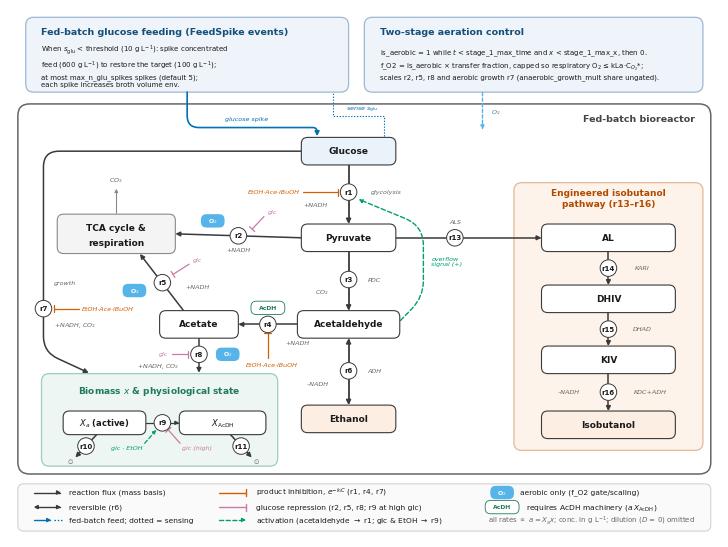

Source code (Python): (Note: this script raises an exception after producing the figure.)
# -*- coding: utf-8 -*-
# NSKinetics: simulation of Non-Steady state enzyme Kinetics and inhibitory phenomena
# Copyright (C) 2025-, Sarang S. Bhagwat <sarangbhagwat.developer@gmail.com>
#
# This module is under the MIT open-source license. See
# https://github.com/sarangbhagwat/nskinetics/blob/main/LICENSE
# for license details.
"""
Conceptual diagram of the ``s_cerevisiae_ferm_fb_inhib_mod_ibo``
kinetic model (Antimony model ``bhagwat2026``, extending Lei et al. 2001,
J. Biotechnol. 88:205-21 / BIOMD0000000245 with an engineered isobutanol
pathway, product inhibition, aeration staging, and fed-batch feeding).

The figure shows the reaction network (r1-r11, r13-r16) and the control
structure — exponential product inhibition, glucose repression, the
acetaldehyde overflow signal, aerobic gating, the AcDH physiological-state
machinery, and the fed-batch glucose-spike loop — sized to Nature
Communications figure specifications (180 mm double-column width, Arial,
5-7 pt text, vector PDF with editable text plus a 600 dpi PNG).

The network and controls are curated directly from
``s_cerevisiae_ferm_fb_inhib_mod_ibo_antimony.txt``; continuous-mode dilution
terms (``s_glu_in``, ``*_out``; D = 0 in fed-batch use) are noted but not
drawn as edges.

Run directly to write ``conceptual_diagram.png`` / ``.pdf`` next to this file::

    python conceptual_diagram.py
"""

import os

import numpy as np
import matplotlib

matplotlib.use('Agg') if os.environ.get('MPLBACKEND') is None else None
import matplotlib.pyplot as plt
from matplotlib.patches import FancyBboxPatch, FancyArrowPatch, Circle
from matplotlib.path import Path
from matplotlib.lines import Line2D

__all__ = ('draw_conceptual_diagram',)

# --- Nature Communications sizing -----------------------------------------
MM = 1 / 25.4                     # mm -> inch
FIG_W_MM, FIG_H_MM = 180., 134.   # double-column width; height < 170 mm cap

# --- Okabe-Ito palette (colorblind-safe), assigned by control job ----------
C_FLUX = '#3A3A3A'      # mass/reaction flux
C_INHIB = '#D55E00'     # product inhibition (vermillion)
C_REPR = '#CC79A7'      # glucose repression (reddish purple)
C_ACT = '#009E73'       # activation / overflow signal (bluish green)
C_FEED = '#0072B2'      # fed-batch feed & sensing (blue)
C_O2 = '#56B4E9'        # aerobic gating badge (sky blue)
C_TEXT = '#1A1A1A'
C_MUTED = '#666666'

# Panel tints (light surfaces under white)
TINT_IBO = '#FDF3EA'
TINT_IBO_EDGE = '#E5B896'
TINT_BM = '#EDF6F2'
TINT_BM_EDGE = '#9CCDBB'
TINT_CTRL = '#EFF4FA'
TINT_CTRL_EDGE = '#9DB8D2'
TINT_SUBSTRATE = '#EAF2FA'
TINT_PRODUCT = '#FCEEE3'

FS_SPECIES = 6.5
FS_RXN = 5.0
FS_ENZ = 4.6
FS_TAG = 4.6
FS_NOTE = 5.0
FS_PANEL = 6.8
FS_LEGEND = 5.4


def _setup_rcparams():
    plt.rcParams.update({
        'font.family': 'sans-serif',
        'font.sans-serif': ['Arial', 'Helvetica', 'DejaVu Sans'],
        'pdf.fonttype': 42,   # TrueType -> editable text in the PDF
        'ps.fonttype': 42,
        'svg.fonttype': 'none',
        'text.color': C_TEXT,
    })


# --- drawing helpers (axes coordinates are millimetres) --------------------

def _box(ax, cx, cy, w, h, lines, fc='white', ec=C_FLUX, lw=0.8,
         fs=FS_SPECIES, bold_first=True, rounding=1.6, zorder=4,
         sub_fs=None, text_color=C_TEXT):
    """Rounded species/process box centered at (cx, cy); returns its geometry."""
    ax.add_patch(FancyBboxPatch(
        (cx - w / 2, cy - h / 2), w, h,
        boxstyle=f'round,pad=0,rounding_size={rounding}',
        fc=fc, ec=ec, lw=lw, zorder=zorder))
    sub_fs = FS_ENZ if sub_fs is None else sub_fs
    if len(lines) == 1:
        ax.text(cx, cy, lines[0], ha='center', va='center', fontsize=fs,
                fontweight='bold' if bold_first else 'normal',
                color=text_color, zorder=zorder + 1)
    else:
        ax.text(cx, cy + h * 0.16, lines[0], ha='center', va='center',
                fontsize=fs, fontweight='bold' if bold_first else 'normal',
                color=text_color, zorder=zorder + 1)
        ax.text(cx, cy - h * 0.22, lines[1], ha='center', va='center',
                fontsize=sub_fs, style='italic', color=C_MUTED,
                zorder=zorder + 1)
    return dict(cx=cx, cy=cy, w=w, h=h,
                left=(cx - w / 2, cy), right=(cx + w / 2, cy),
                top=(cx, cy + h / 2), bottom=(cx, cy - h / 2))


def _rounded_path(pts, r=2.5):
    """Polyline through pts with rounded corners (quadratic Beziers)."""
    pts = [np.asarray(p, float) for p in pts]
    verts, codes = [pts[0]], [Path.MOVETO]
    for i in range(1, len(pts) - 1):
        p0, p1, p2 = pts[i - 1], pts[i], pts[i + 1]
        d0, d1 = p1 - p0, p2 - p1
        l0, l1 = np.hypot(*d0), np.hypot(*d1)
        rr = min(r, l0 / 2, l1 / 2)
        a = p1 - d0 / l0 * rr
        b = p1 + d1 / l1 * rr
        verts += [a, p1, b]
        codes += [Path.LINETO, Path.CURVE3, Path.CURVE3]
    verts.append(pts[-1])
    codes.append(Path.LINETO)
    return Path(verts, codes)


def _arrow(ax, pts, color=C_FLUX, lw=1.1, reversible=False, ls='-',
           zorder=3, mutation=6.5, corner_r=3.0):
    style = '<|-|>' if reversible else '-|>'
    if len(pts) == 2:
        path = Path([pts[0], pts[1]], [Path.MOVETO, Path.LINETO])
    else:
        path = _rounded_path(pts, r=corner_r)
    ax.add_patch(FancyArrowPatch(
        path=path, arrowstyle=style, mutation_scale=mutation,
        lw=lw, color=color, linestyle=ls, shrinkA=0, shrinkB=0,
        capstyle='round', joinstyle='round', zorder=zorder,
        fill=True))


def _curve(ax, p0, p1, rad, color, lw=0.9, ls='-', arrow=True, zorder=3,
           mutation=5.5):
    """Curved control edge (arc3) from p0 to p1."""
    ax.add_patch(FancyArrowPatch(
        p0, p1, connectionstyle=f'arc3,rad={rad}',
        arrowstyle='-|>' if arrow else '-', mutation_scale=mutation,
        lw=lw, color=color, linestyle=ls, shrinkA=0, shrinkB=0,
        capstyle='round', zorder=zorder))


def _tbar(ax, tip, tail, color, lw=0.9, bar=1.8, zorder=5, ls='-'):
    """Inhibition stub: line from tail to tip ending in a perpendicular bar."""
    tip, tail = np.asarray(tip, float), np.asarray(tail, float)
    d = tip - tail
    d = d / np.hypot(*d)
    n = np.array([-d[1], d[0]])
    a, b = tip + n * bar / 2, tip - n * bar / 2
    ax.add_line(Line2D([tail[0], tip[0]], [tail[1], tip[1]], color=color,
                       lw=lw, ls=ls, solid_capstyle='round', zorder=zorder))
    ax.add_line(Line2D([a[0], b[0]], [a[1], b[1]], color=color, lw=lw,
                       solid_capstyle='round', zorder=zorder))


def _rxn_marker(ax, x, y, rid, enzyme=None, enz_dxy=(0, -4.0), r=2.1,
                zorder=6):
    ax.add_patch(Circle((x, y), r, fc='white', ec=C_FLUX, lw=0.7,
                        zorder=zorder))
    ax.text(x, y, rid, ha='center', va='center', fontsize=FS_RXN,
            fontweight='bold', zorder=zorder + 1)
    if enzyme:
        ax.text(x + enz_dxy[0], y + enz_dxy[1], enzyme, ha='center',
                va='center', fontsize=FS_ENZ, style='italic', color=C_MUTED,
                zorder=zorder + 1)


def _badge(ax, x, y, text, fc, tc='white', ec='none', fs=4.4, w=6.0, h=3.4,
           zorder=6):
    ax.add_patch(FancyBboxPatch(
        (x - w / 2, y - h / 2), w, h, boxstyle='round,pad=0,rounding_size=1.4',
        fc=fc, ec=ec, lw=0.6, zorder=zorder))
    ax.text(x, y, text, ha='center', va='center', fontsize=fs,
            fontweight='bold', color=tc, zorder=zorder + 1)


def _tag(ax, x, y, text, color=C_MUTED, ha='center', fs=FS_TAG, zorder=6,
         style='italic'):
    ax.text(x, y, text, ha=ha, va='center', fontsize=fs, color=color,
            style=style, zorder=zorder)


# --- the figure ------------------------------------------------------------

def draw_conceptual_diagram(save_dir=None, formats=('png', 'pdf'),
                            dpi=600, show=False):
    """Draw the conceptual reaction-network/controls diagram.

    Parameters
    ----------
    save_dir : str, optional
        Directory for the output files. Defaults to this module's directory.
    formats : tuple of str, optional
        File formats to save (``'png'``, ``'pdf'``, ``'svg'``, ...).
        Defaults to ``('png', 'pdf')``.
    dpi : int, optional
        Raster resolution for PNG output. Defaults to 600 (Nature
        Communications requires >= 300 dpi at final size).
    show : bool, optional
        Call ``plt.show()`` after saving. Defaults to False.

    Returns
    -------
    tuple
        ``(fig, ax)`` of the drawn figure.
    """
    _setup_rcparams()
    fig, ax = plt.subplots(figsize=(FIG_W_MM * MM, FIG_H_MM * MM))
    ax.set_xlim(0, FIG_W_MM)
    ax.set_ylim(0, FIG_H_MM)
    ax.set_aspect('equal')
    ax.axis('off')
    fig.subplots_adjust(left=0, right=1, bottom=0, top=1)

    # === process-control row (top, outside the reactor) ===================
    ax.add_patch(FancyBboxPatch((4, 113), 82, 19,
                                boxstyle='round,pad=0,rounding_size=2',
                                fc=TINT_CTRL, ec=TINT_CTRL_EDGE, lw=0.9,
                                zorder=2))
    ax.text(8, 128.2, 'Fed-batch glucose feeding (FeedSpike events)',
            fontsize=FS_PANEL, fontweight='bold', color='#144E7A',
            ha='left', va='center', zorder=3)
    ax.text(8, 119.8,
            'When $s_\\mathrm{glu}$ < threshold (10 g L$^{-1}$): spike '
            'concentrated\nfeed (600 g L$^{-1}$) to restore the target '
            '(100 g L$^{-1}$);\nat most max_n_glu_spikes spikes '
            '(default 5);\neach spike increases broth volume env.',
            fontsize=FS_NOTE, ha='left', va='center', color=C_TEXT,
            linespacing=1.35, zorder=3)

    ax.add_patch(FancyBboxPatch((90, 113), 86, 19,
                                boxstyle='round,pad=0,rounding_size=2',
                                fc=TINT_CTRL, ec=TINT_CTRL_EDGE, lw=0.9,
                                zorder=2))
    ax.text(94, 128.2, 'Two-stage aeration control',
            fontsize=FS_PANEL, fontweight='bold', color='#144E7A',
            ha='left', va='center', zorder=3)
    ax.text(94, 120.2,
            'is_aerobic = 1 while $t$ < stage_1_max_time and '
            '$x$ < stage_1_max_x, then 0.\nf_O2 = is_aerobic × transfer '
            'fraction, capped so respiratory O$_2$ ≤ kLa·C$_{O_2}$*;\nscales '
            'r2, r5, r8 and aerobic growth r7 (anaerobic_growth_mult share '
            'ungated).',
            fontsize=FS_NOTE, ha='left', va='center', color=C_TEXT,
            linespacing=1.35, zorder=3)

    # === bioreactor frame ==================================================
    ax.add_patch(FancyBboxPatch((2, 16), 176, 94,
                                boxstyle='round,pad=0,rounding_size=3',
                                fc='white', ec='#666666', lw=1.1, zorder=1))
    ax.text(174, 106.3, 'Fed-batch bioreactor',
            fontsize=FS_PANEL, fontweight='bold', color='#444444',
            ha='right', va='center', zorder=3)

    # feed arrow into the reactor + sensing line (the fed-batch loop)
    _arrow(ax, [(45, 113), (45, 104), (78, 104), (78, 101.8)],
           color=C_FEED, lw=1.2, corner_r=3)
    _tag(ax, 60, 106.2, 'glucose spike', color=C_FEED, fs=FS_TAG)
    ax.add_line(Line2D([95, 95, 82, 82], [101.8, 107, 107, 113],
                       color=C_FEED, lw=0.8, ls=(0, (1.2, 1.4)), zorder=3))
    _tag(ax, 89.5, 108.6, 'sense $s_\\mathrm{glu}$', color=C_FEED,
         fs=FS_TAG)

    # O2 supply drop from the aeration panel (left of the reactor caption)
    _arrow(ax, [(120, 113), (120, 103.5)], color=C_O2, lw=1.0,
           ls=(0, (2.4, 1.6)), mutation=5.5)
    _tag(ax, 122.3, 108, 'O$_2$', color='#2E7FB0', fs=FS_TAG, ha='left')

    # === species boxes =====================================================
    glu = _box(ax, 86, 98, 24, 7, ['Glucose'], fc=TINT_SUBSTRATE)
    pyr = _box(ax, 86, 76, 24, 7, ['Pyruvate'])
    ald = _box(ax, 86, 54, 26, 7, ['Acetaldehyde'])
    eth = _box(ax, 86, 30, 24, 7, ['Ethanol'], fc=TINT_PRODUCT)
    ace = _box(ax, 48, 54, 20, 7, ['Acetate'])
    tca = _box(ax, 27, 77, 30, 10, ['TCA cycle &', 'respiration'],
               fc='#F4F4F4', ec='#8A8A8A', sub_fs=FS_SPECIES - 0.5)
    # TCA sub-line should not be italic/muted; redraw label cleanly
    # (the helper renders line 2 italic; overwrite with a matching label)
    tca_txt = [t for t in ax.texts if t.get_text() == 'respiration'][-1]
    tca_txt.set_style('normal')
    tca_txt.set_color(C_TEXT)
    tca_txt.set_fontweight('bold')
    tca_txt.set_fontsize(FS_SPECIES)

    # CO2 vent from TCA
    _arrow(ax, [(27, 82.3), (27, 88.5)], color='#8A8A8A', lw=0.8, mutation=5)
    _tag(ax, 27, 90.6, 'CO$_2$', color=C_MUTED, fs=FS_TAG)

    # === engineered isobutanol pathway panel (right) =======================
    ax.add_patch(FancyBboxPatch((128, 22), 48, 68,
                                boxstyle='round,pad=0,rounding_size=2',
                                fc=TINT_IBO, ec=TINT_IBO_EDGE, lw=0.9,
                                zorder=2))
    ax.text(152, 86.0, 'Engineered isobutanol\npathway (r13–r16)',
            fontsize=FS_PANEL - 0.3, fontweight='bold', color='#B04A00',
            ha='center', va='center', linespacing=1.2, zorder=3)

    al = _box(ax, 152, 76, 34, 7, ['AL'])
    dhi = _box(ax, 152, 60.5, 34, 7, ['DHIV'])
    kiv = _box(ax, 152, 45, 34, 7, ['KIV'])
    ibo = _box(ax, 152, 28.5, 34, 7, ['Isobutanol'], fc=TINT_PRODUCT)

    # === biomass / physiological-state panel (bottom left) =================
    ax.add_patch(FancyBboxPatch((8, 18), 60, 23.5,
                                boxstyle='round,pad=0,rounding_size=2',
                                fc=TINT_BM, ec=TINT_BM_EDGE, lw=0.9,
                                zorder=2))
    ax.text(38, 37, 'Biomass $x$ & physiological state',
            fontsize=FS_PANEL - 0.3, fontweight='bold', color='#1F7A5C',
            ha='center', va='center', zorder=3)

    xa = _box(ax, 24, 29, 21, 6, ['$X_a$ (active)'], fs=FS_SPECIES - 0.5)
    xac = _box(ax, 54, 29, 22, 6, ['$X_\\mathrm{AcDH}$'], fs=FS_SPECIES - 0.5)
    _arrow(ax, [(34.5, 29), (43, 29)], color=C_FLUX, lw=0.9, mutation=5.5)
    _rxn_marker(ax, 38.7, 29, 'r9', enzyme=None)
    # decay r10 / r11 -- angled down-and-outward so the standard marker
    # circles fit on the runs without hiding the arrowheads (the region
    # directly below r9 carries its induction/repression annotations)
    _arrow(ax, [(22, 26), (16.6, 20.2)], color=C_FLUX, lw=1.1)
    _rxn_marker(ax, 19.3, 23.1, 'r10', enzyme=None)
    _tag(ax, 15.3, 19.3, '$\\varnothing$', color=C_MUTED, fs=FS_TAG,
         style='normal')
    _arrow(ax, [(56, 26), (61.4, 20.2)], color=C_FLUX, lw=1.1)
    _rxn_marker(ax, 58.7, 23.1, 'r11', enzyme=None)
    _tag(ax, 62.7, 19.3, '$\\varnothing$', color=C_MUTED, fs=FS_TAG,
         style='normal')

    # === central catabolic backbone ========================================
    # r1 glycolysis
    _arrow(ax, [glu['bottom'], pyr['top']], lw=1.3)
    _rxn_marker(ax, 86, 87.6, 'r1', enzyme='glycolysis', enz_dxy=(9.5, 0))
    _tag(ax, 80.6, 84.3, '+NADH', ha='right')
    # r3 PDC
    _arrow(ax, [pyr['bottom'], ald['top']], lw=1.3)
    _rxn_marker(ax, 86, 65.4, 'r3', enzyme='PDC', enz_dxy=(6.6, 0))
    _tag(ax, 81.0, 62.2, 'CO$_2$', ha='right')
    # r6 ADH (reversible)
    _arrow(ax, [ald['bottom'], eth['top']], lw=1.3, reversible=True)
    _rxn_marker(ax, 86, 42.2, 'r6', enzyme='ADH', enz_dxy=(6.6, 0))
    _tag(ax, 81.0, 39.0, '–NADH', ha='right')

    # r2 pyruvate -> TCA
    _arrow(ax, [pyr['left'], tca['right']], lw=1.1)
    _rxn_marker(ax, 58, 76.5, 'r2', enzyme=None)
    _badge(ax, 51.5, 80.3, 'O$_2$', C_O2)
    _tag(ax, 58, 72.8, '+NADH', fs=FS_ENZ)

    # r4 acetaldehyde -> acetate (needs AcDH machinery)
    _arrow(ax, [ald['left'], ace['right']], lw=1.1)
    _rxn_marker(ax, 65.5, 54, 'r4', enzyme=None)
    _badge(ax, 65.5, 58.2, 'AcDH', '#FFFFFF', tc='#1F7A5C',
           ec='#1F7A5C', w=8.6)
    _tag(ax, 70, 49.3, '+NADH', fs=FS_ENZ, ha='left')

    # r5 acetate -> TCA
    _arrow(ax, [(44, 57.6), (33, 71.9)], lw=1.1)
    _rxn_marker(ax, 38.7, 64.6, 'r5', enzyme=None)
    _badge(ax, 31.6, 62.6, 'O$_2$', C_O2)
    _tag(ax, 44.5, 63.5, '+NADH', fs=FS_ENZ, ha='left')

    # r7 glucose -> biomass (left-margin route)
    _arrow(ax, [(74, 98), (8.5, 98), (8.5, 47), (20, 41.7)], lw=1.1,
           corner_r=4)
    _rxn_marker(ax, 8.5, 58, 'r7', enzyme=None)
    _tag(ax, 11.2, 64.5, 'growth', color=C_MUTED, fs=FS_ENZ, ha='left')
    _tag(ax, 11.2, 53.8, '+NADH, CO$_2$', fs=FS_ENZ, ha='left')

    # r8 acetate -> biomass
    _arrow(ax, [ace['bottom'], (48, 41.7)], lw=1.1)
    _rxn_marker(ax, 48, 46.4, 'r8', enzyme=None)
    _badge(ax, 55.3, 46.4, 'O$_2$', C_O2)
    _tag(ax, 43, 43.5, '+NADH, CO$_2$', fs=FS_ENZ, ha='right')

    # === engineered pathway reactions ======================================
    _arrow(ax, [pyr['right'], (135, 76)], lw=1.1)
    _rxn_marker(ax, 113, 76, 'r13', enzyme='ALS', enz_dxy=(0, 3.9))
    _arrow(ax, [al['bottom'], dhi['top']], lw=1.1)
    _rxn_marker(ax, 152, 68.3, 'r14', enzyme='KARI', enz_dxy=(8.6, 0))
    _arrow(ax, [dhi['bottom'], kiv['top']], lw=1.1)
    _rxn_marker(ax, 152, 52.8, 'r15', enzyme='DHAD', enz_dxy=(8.7, 0))
    _arrow(ax, [kiv['bottom'], ibo['top']], lw=1.1)
    _rxn_marker(ax, 152, 36.8, 'r16', enzyme='KDC+ADH', enz_dxy=(10.6, 0))
    _tag(ax, 144.7, 36.8, '–NADH', ha='right', fs=FS_ENZ)

    # === control edges =====================================================
    # acetaldehyde overflow signal activates the high-capacity glycolytic
    # term of r1; routed through the free corridor right of the pyruvate box
    # (crossing only the r13 arrow) so the edge visibly runs acetaldehyde->r1
    _arrow(ax, [(99.2, 55), (105, 61), (105, 79), (88.5, 85.8)],
           color=C_ACT, lw=1.0, ls=(0, (3.2, 1.8)), corner_r=5,
           mutation=5.5)
    _tag(ax, 107, 70, 'overflow\nsignal (+)', color=C_ACT, fs=FS_TAG,
         ha='left')

    # product inhibition stubs (EtOH, acetate, isobutanol -| r1, r4, r7)
    _tbar(ax, (83.3, 87.6), (74.5, 87.6), C_INHIB)
    _tag(ax, 73.5, 87.6, 'EtOH·Ace·iBuOH', color=C_INHIB, ha='right',
         fs=FS_TAG)
    _tbar(ax, (65.5, 51.9), (65.5, 45.5), C_INHIB)
    _tag(ax, 66.5, 43.7, 'EtOH·Ace·iBuOH', color=C_INHIB, fs=FS_TAG)
    _tbar(ax, (11.3, 58), (17.5, 58), C_INHIB)
    _tag(ax, 18.3, 58, 'EtOH·Ace·iBuOH', color=C_INHIB, ha='left',
         fs=FS_TAG)

    # glucose repression stubs (glucose -| r2, r5, r8, r9)
    _tbar(ax, (61.5, 78.2), (64.5, 81.4), C_REPR)
    _tag(ax, 65.4, 82.6, 'glc', color=C_REPR, ha='left', fs=FS_TAG)
    _tbar(ax, (41.4, 66.7), (45.5, 69.3), C_REPR)
    _tag(ax, 46.4, 70.4, 'glc', color=C_REPR, ha='left', fs=FS_TAG)
    _tbar(ax, (45.3, 46.4), (41.2, 46.4), C_REPR)
    _tag(ax, 40.2, 46.4, 'glc', color=C_REPR, ha='right', fs=FS_TAG)
    # r9 is glucose-INDUCED (and EtOH-induced) at low glucose and repressed
    # only at high glucose (the 1/(K_9i*s_glu + 1) factor), so it gets a
    # dual annotation rather than the plain repression stub of r2/r5/r8
    _tbar(ax, (40.2, 27.2), (43.2, 23.8), C_REPR)
    _tag(ax, 43.8, 22.7, 'glc (high)', color=C_REPR, ha='left', fs=FS_TAG)
    _arrow(ax, [(34.2, 23.8), (37.2, 27.2)], color=C_ACT, lw=0.9,
           ls=(0, (3.2, 1.8)), mutation=5, zorder=5)
    _tag(ax, 33.6, 22.7, 'glc · EtOH', color=C_ACT, ha='right', fs=FS_TAG)

    # === legend strip ======================================================
    ax.add_patch(FancyBboxPatch((2, 1.5), 176, 12,
                                boxstyle='round,pad=0,rounding_size=1.5',
                                fc='#FAFAFA', ec='#CCCCCC', lw=0.7,
                                zorder=1))

    def _leg_arrow(x, y, color, reversible=False, ls='-', dashed=False):
        _arrow(ax, [(x, y), (x + 7, y)], color=color, lw=1.0,
               reversible=reversible, ls=(0, (3, 1.8)) if dashed else '-',
               mutation=5.5, zorder=5)

    y1, y2, y3 = 11.3, 7.6, 4.3
    _leg_arrow(6, y1, C_FLUX)
    ax.text(15, y1, 'reaction flux (mass basis)', fontsize=FS_LEGEND,
            va='center', zorder=5)
    _leg_arrow(6, y2, C_FLUX, reversible=True)
    ax.text(15, y2, 'reversible (r6)', fontsize=FS_LEGEND, va='center',
            zorder=5)
    _arrow(ax, [(6, y3), (10.5, y3)], color=C_FEED, lw=1.0, mutation=5.5,
           zorder=5)
    ax.add_line(Line2D([11.3, 13.5], [y3, y3], color=C_FEED, lw=0.9,
                       ls=(0, (1.2, 1.4)), zorder=5))
    ax.text(15, y3, 'fed-batch feed; dotted = sensing', fontsize=FS_LEGEND,
            va='center', zorder=5)

    _tbar(ax, (60, y1), (53, y1), C_INHIB, lw=1.0)
    ax.text(62.5, y1, 'product inhibition, $e^{-k_i C}$ (r1, r4, r7)',
            fontsize=FS_LEGEND, va='center', zorder=5)
    _tbar(ax, (60, y2), (53, y2), C_REPR, lw=1.0)
    ax.text(62.5, y2, 'glucose repression (r2, r5, r8; r9 at high glc)',
            fontsize=FS_LEGEND, va='center', zorder=5)
    _leg_arrow(53, y3, C_ACT, dashed=True)
    ax.text(62.5, y3, 'activation (acetaldehyde $\\rightarrow$ r1; '
                      'glc & EtOH $\\rightarrow$ r9)',
            fontsize=FS_LEGEND, va='center', zorder=5)

    _badge(ax, 125, y1, 'O$_2$', C_O2)
    ax.text(129.5, y1, 'aerobic only (f_O2 gate/scaling)',
            fontsize=FS_LEGEND, va='center', zorder=5)
    _badge(ax, 125, y2, 'AcDH', '#FFFFFF', tc='#1F7A5C', ec='#1F7A5C',
           w=8.6)
    ax.text(131, y2, 'requires AcDH machinery ($a\\,X_\\mathrm{AcDH}$)',
            fontsize=FS_LEGEND, va='center', zorder=5)
    ax.text(121.5, y3, 'all rates $\\propto$ $a = X_a x$; conc. in '
                       'g L$^{-1}$; dilution ($D$ = 0) omitted',
            fontsize=FS_LEGEND - 0.4, va='center', ha='left', zorder=5,
            color=C_MUTED)

    # === save ==============================================================
    if save_dir is None:
        save_dir = os.path.dirname(os.path.abspath(__file__))
    for fmt in formats:
        out = os.path.join(save_dir, f'conceptual_diagram.{fmt}')
        fig.savefig(out, dpi=dpi, facecolor='white')
        print(f'Saved {out}')
    if show:
        plt.show()
    return fig, ax


if __name__ == '__main__':
    draw_conceptual_diagram()
